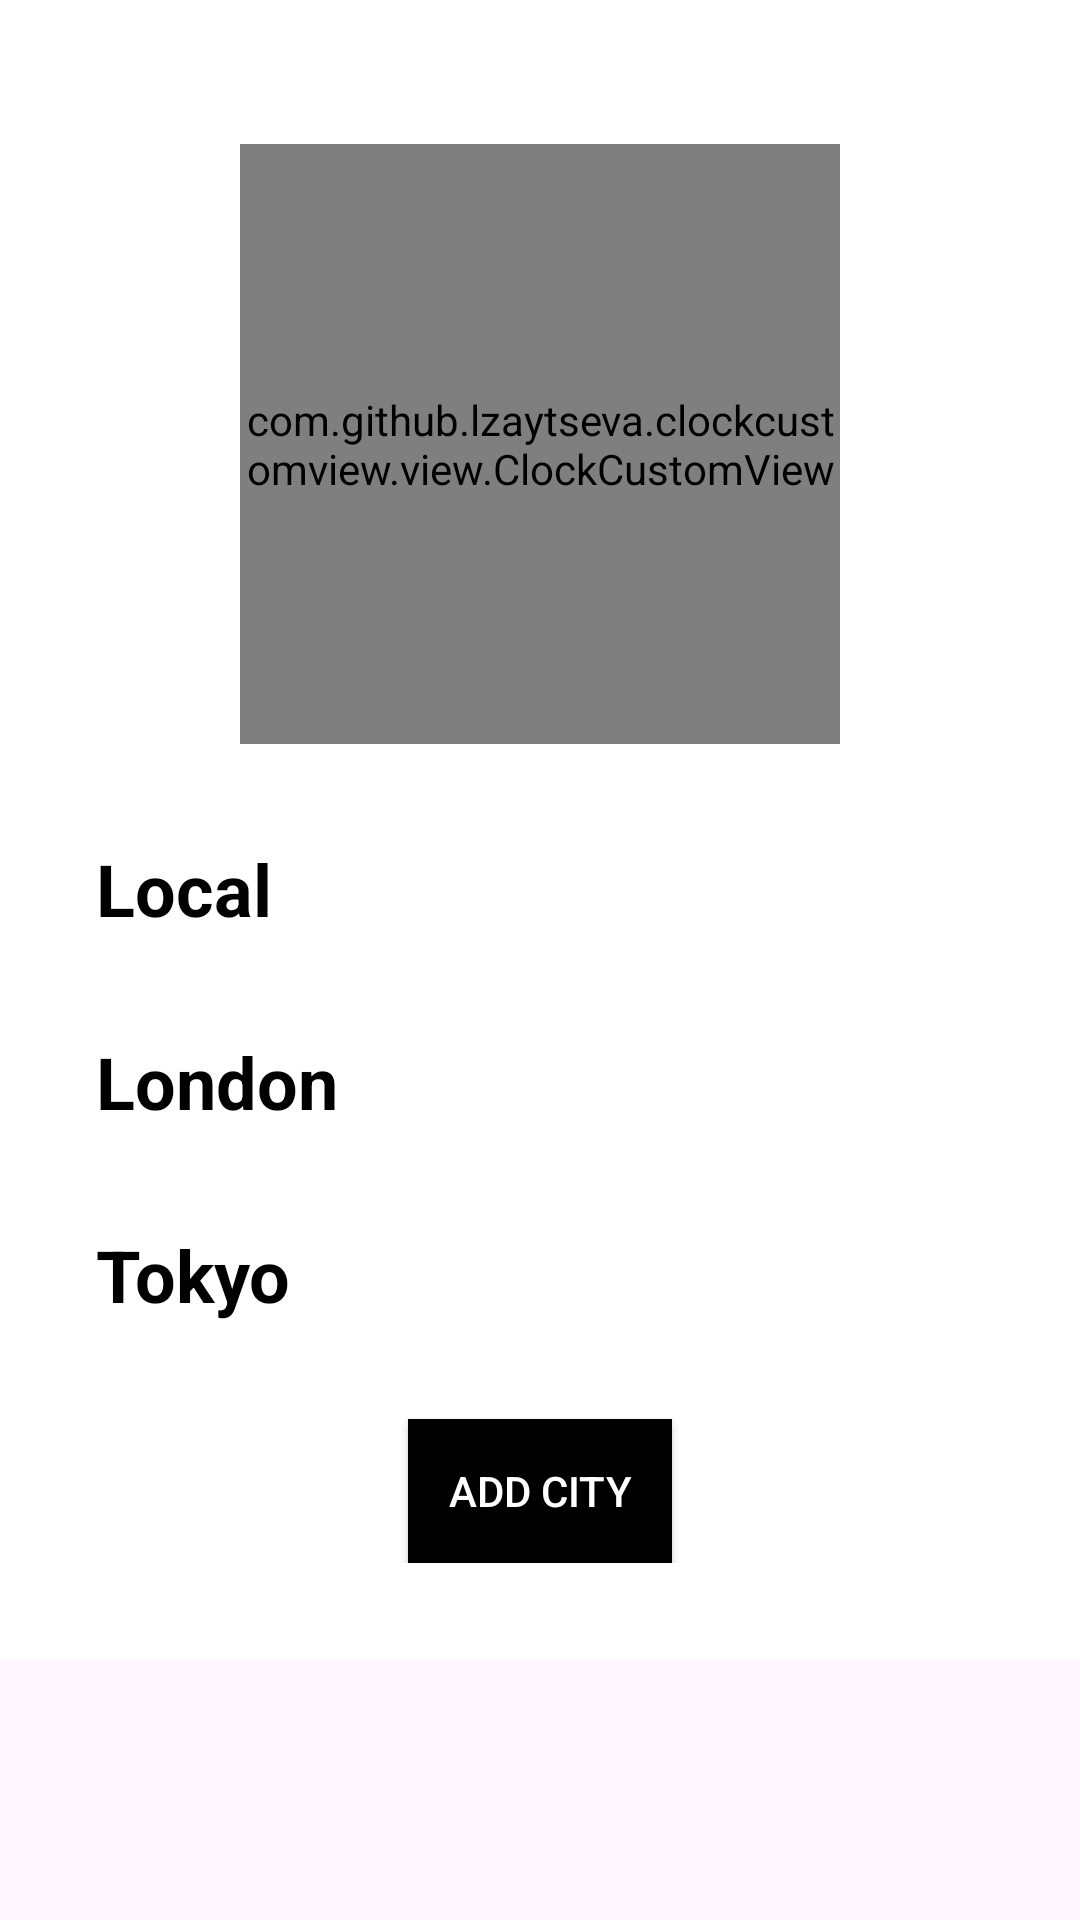

Android layout source for this screen:
<!-- AndroidManifest.xml: application theme Theme.ClockCustomView -->
<!-- res/layout/fragment_usage_example.xml -->
<?xml version="1.0" encoding="utf-8"?>
<ScrollView xmlns:android="http://schemas.android.com/apk/res/android"
    xmlns:app="http://schemas.android.com/apk/res-auto"
    xmlns:tools="http://schemas.android.com/tools"
    android:layout_width="match_parent"
    android:layout_height="match_parent">

    <androidx.constraintlayout.widget.ConstraintLayout
        android:layout_width="match_parent"
        android:layout_height="wrap_content"
        android:background="@color/window_background"
        android:gravity="center_horizontal"
        android:orientation="vertical"
        android:padding="32dp">

        <com.github.example.clockcustomview.view.ClockCustomView
            android:id="@+id/clock"
            android:layout_width="200dp"
            android:layout_height="200dp"
            android:layout_marginTop="16dp"
            app:layout_constraintEnd_toEndOf="parent"
            app:layout_constraintStart_toStartOf="parent"
            app:layout_constraintTop_toTopOf="parent" />

        <TextView
            android:id="@+id/local_label"
            android:layout_width="wrap_content"
            android:layout_height="wrap_content"
            android:layout_marginTop="32dp"
            android:text="@string/local"
            android:textColor="@color/text_color"
            android:textSize="24sp"
            android:textStyle="bold"
            app:layout_constraintStart_toStartOf="parent"
            app:layout_constraintTop_toBottomOf="@id/clock" />

        <TextView
            android:id="@+id/local_time"
            android:layout_width="wrap_content"
            android:layout_height="wrap_content"
            android:layout_marginTop="32dp"
            android:textColor="@color/text_color"
            android:textSize="24sp"
            app:layout_constraintEnd_toEndOf="parent"
            app:layout_constraintTop_toBottomOf="@id/clock"
            tools:text="00:00" />

        <TextView
            android:id="@+id/london_label"
            android:layout_width="wrap_content"
            android:layout_height="wrap_content"
            android:layout_marginTop="32dp"
            android:text="@string/london"
            android:textColor="@color/text_color"
            android:textSize="24sp"
            android:textStyle="bold"
            app:layout_constraintStart_toStartOf="parent"
            app:layout_constraintTop_toBottomOf="@id/local_label" />

        <TextView
            android:id="@+id/london_time"
            android:layout_width="wrap_content"
            android:layout_height="wrap_content"
            android:layout_marginTop="32dp"
            android:textColor="@color/text_color"
            android:textSize="24sp"
            app:layout_constraintEnd_toEndOf="parent"
            app:layout_constraintTop_toBottomOf="@id/local_time"
            tools:text="00:00" />

        <TextView
            android:id="@+id/tokyo_label"
            android:layout_width="wrap_content"
            android:layout_height="wrap_content"
            android:layout_marginTop="32dp"
            android:text="@string/tokyo"
            android:textColor="@color/text_color"
            android:textSize="24sp"
            android:textStyle="bold"
            app:layout_constraintStart_toStartOf="parent"
            app:layout_constraintTop_toBottomOf="@id/london_label" />

        <TextView
            android:id="@+id/tokyo_time"
            android:layout_width="wrap_content"
            android:layout_height="wrap_content"
            android:layout_marginTop="32dp"
            android:textColor="@color/text_color"
            android:textSize="24sp"
            app:layout_constraintEnd_toEndOf="parent"
            app:layout_constraintTop_toBottomOf="@id/london_time"
            tools:text="00:00" />

        <androidx.appcompat.widget.AppCompatButton
            android:layout_width="wrap_content"
            android:layout_height="wrap_content"
            android:layout_marginTop="32dp"
            android:background="@color/btn_background"
            android:text="@string/add_city"
            android:textColor="@color/btn_text_color"
            app:layout_constraintEnd_toEndOf="parent"
            app:layout_constraintStart_toStartOf="parent"
            app:layout_constraintTop_toBottomOf="@id/tokyo_label" />

    </androidx.constraintlayout.widget.ConstraintLayout>

</ScrollView>
<!-- resources referenced by this layout -->
<resources>
  <color name="btn_background">@color/black</color>
  <color name="btn_text_color">@color/white</color>
  <color name="text_color">@color/black</color>
  <color name="window_background">@color/white</color>
  <string name="add_city">Add city</string>
  <string name="local">Local</string>
  <string name="london">London</string>
  <string name="tokyo">Tokyo</string>
  <style name="Theme.ClockCustomView" parent="Theme.Material3.DayNight.NoActionBar">
          <item name="android:statusBarColor">@color/window_background</item>
          <item name="android:windowLightStatusBar">true</item>
      </style>
  <color name="black">#FF000000</color>
  <color name="white">#FFFFFFFF</color>
</resources>
